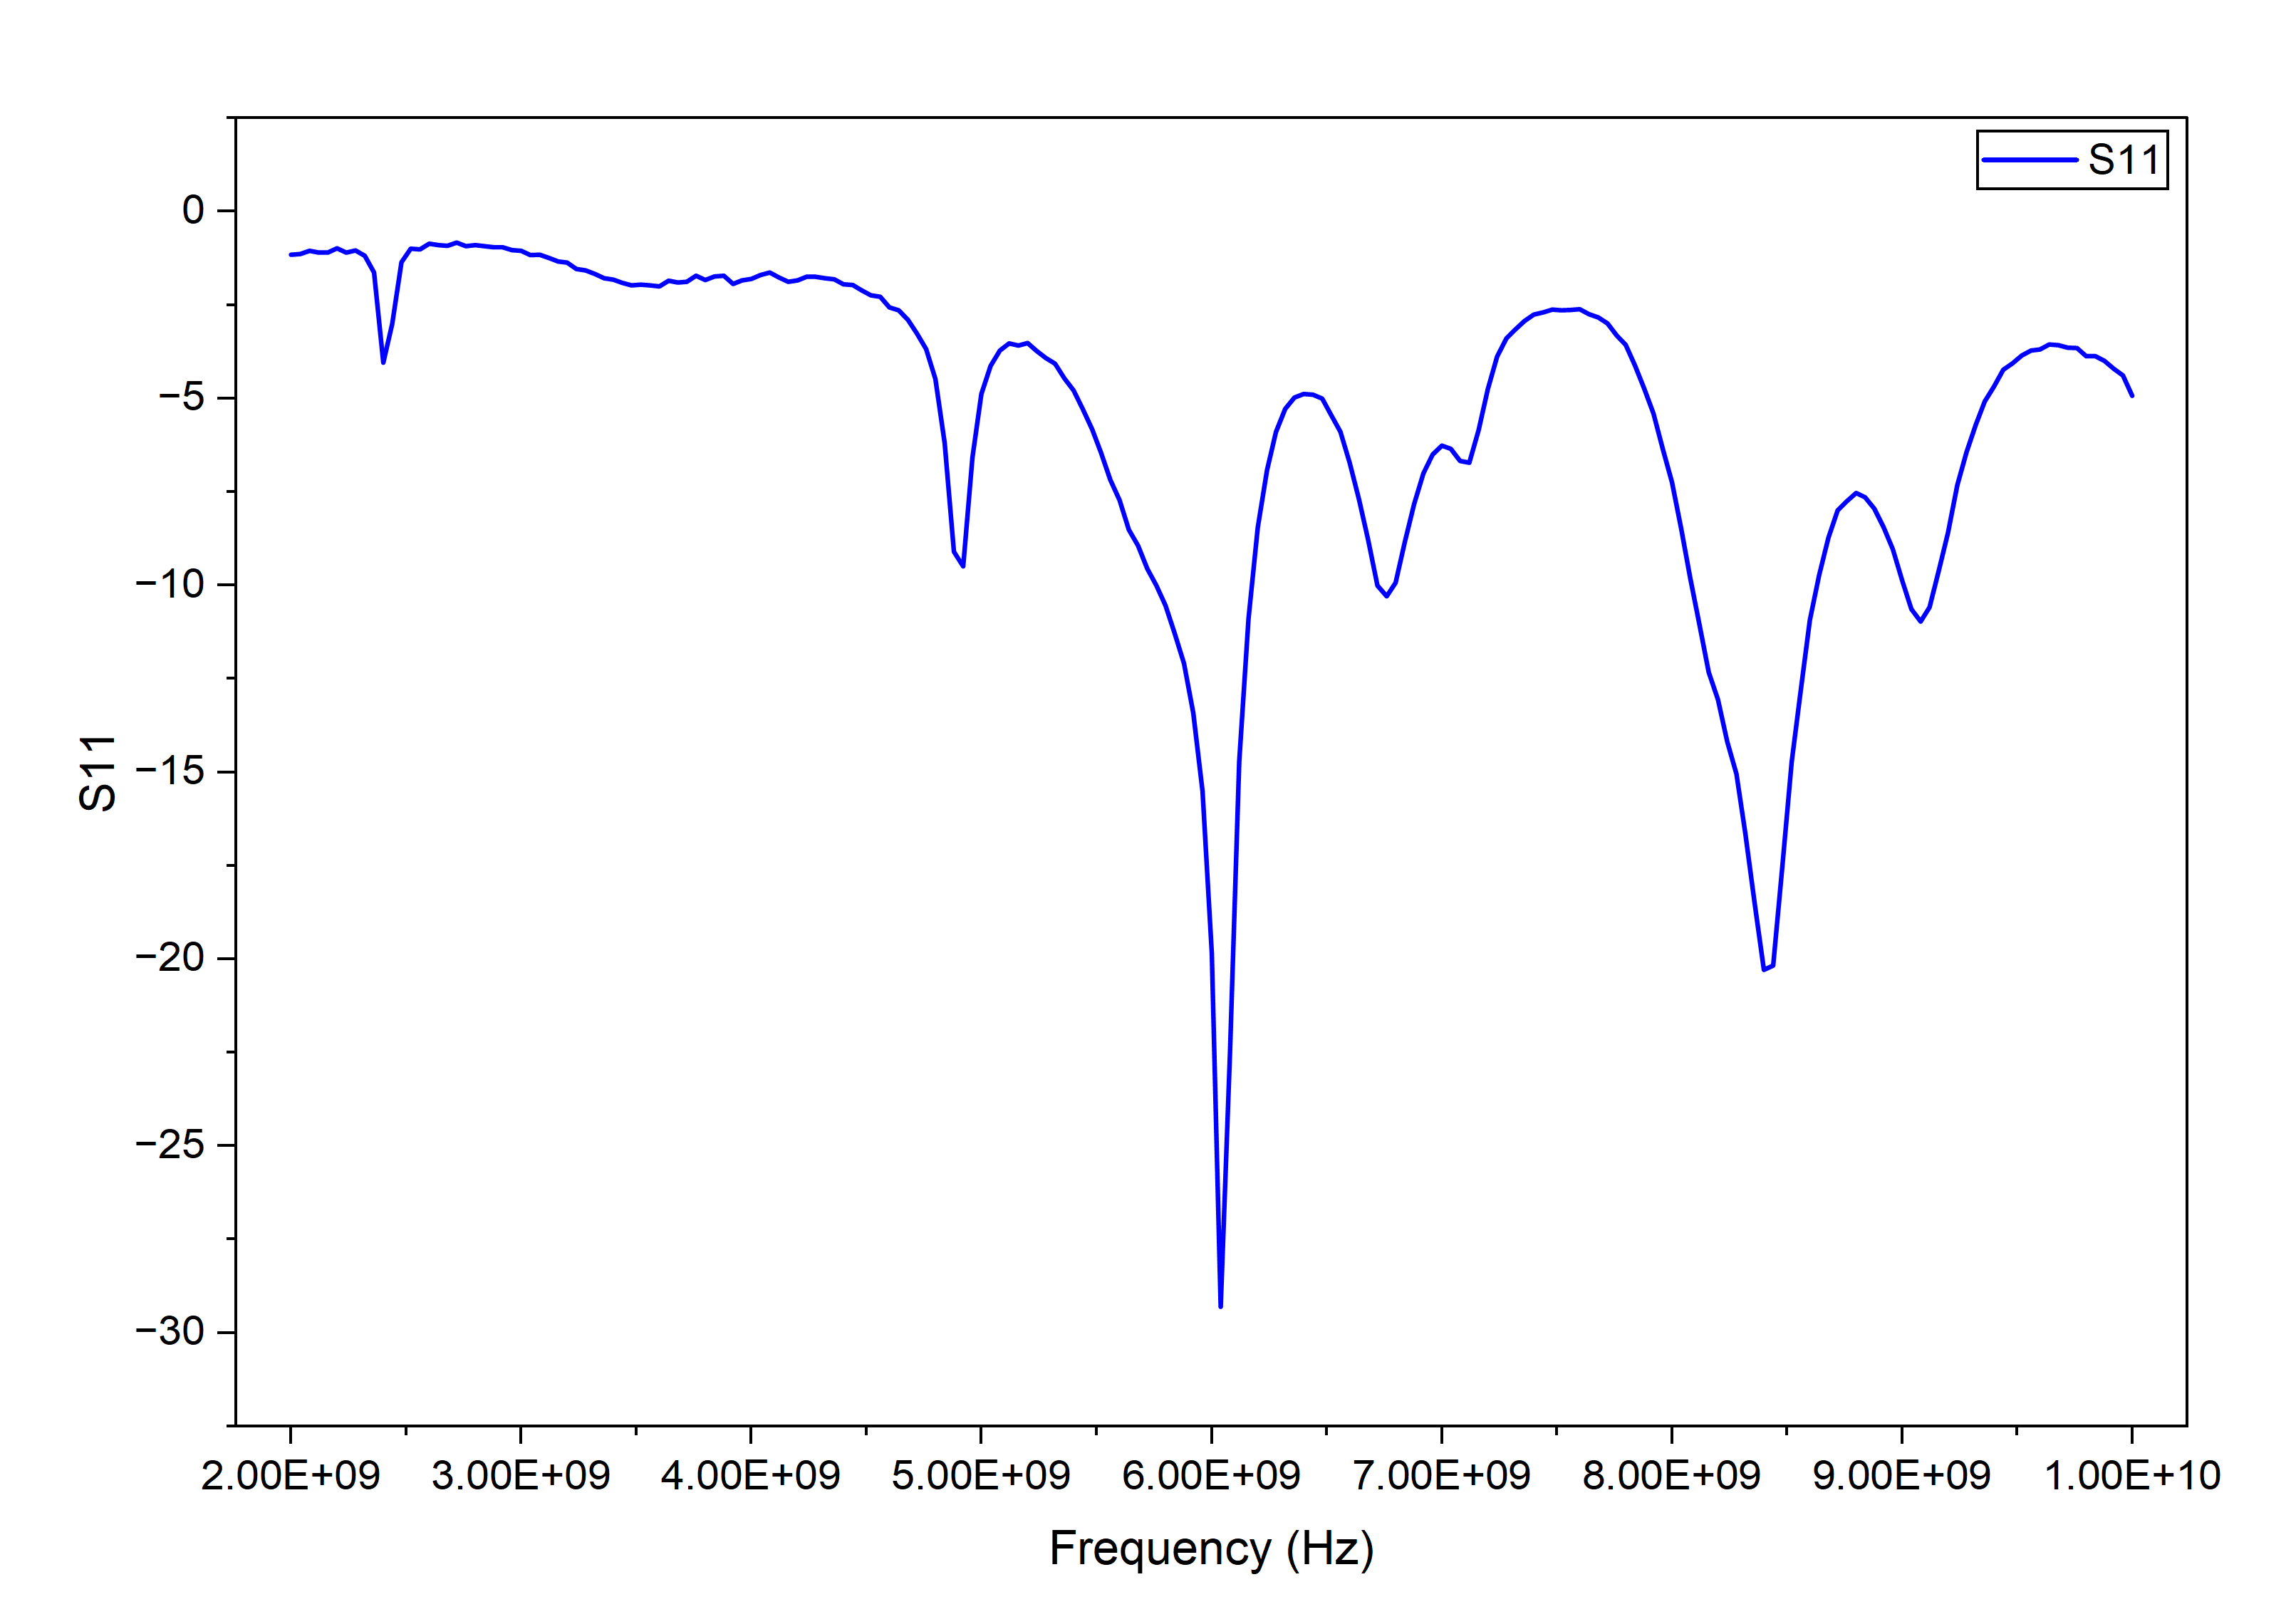

The data file committed next to this chart (first rows):
! FILETYPE CSV
! VERSION 1.0, 1
! TIMESTAMP Sunday, 25 October 2026 21:49:13
! TIMEZONE
! NAME Keysight Technologies
! MODEL N9918A
! SERIAL MY53102237
! FIRMWARE_VERSION A.08.19
! GPS_LATITUDE
! GPS_LONGITUDE
! GPS_TIMESTAMP 0001-01-01 00:00:00Z
! GPS_SECS_SINCE_LAST_READ 0
! CHECKSUM 1696425531
! CORRECTION1 ON U
! DATA Freq, S11
! FREQ UNIT Hz
! DATA UNIT dB
BEGIN
2000000000, -1.164
2040000000, -1.141
2080000000, -1.055
2120000000, -1.099
2160000000, -1.098
2200000000, -0.9876
2240000000, -1.106
2280000000, -1.04
2320000000, -1.187
2360000000, -1.639
2400000000, -4.051
2440000000, -3.004
2480000000, -1.363
2520000000, -0.9933
2560000000, -1.015
2600000000, -0.8685
2640000000, -0.9064
2680000000, -0.9254
2720000000, -0.8327
2760000000, -0.9325
2800000000, -0.9006
2840000000, -0.9301
2880000000, -0.9626
2920000000, -0.9619
2960000000, -1.034
3000000000, -1.051
3040000000, -1.165
3080000000, -1.16
3120000000, -1.242
3160000000, -1.343
3200000000, -1.37
3240000000, -1.543
3280000000, -1.582
3320000000, -1.675
3360000000, -1.791
3400000000, -1.827
3440000000, -1.916
3480000000, -1.98
3520000000, -1.963
3560000000, -1.982
3600000000, -2.006
3640000000, -1.856
3680000000, -1.9
... 159 more rows
